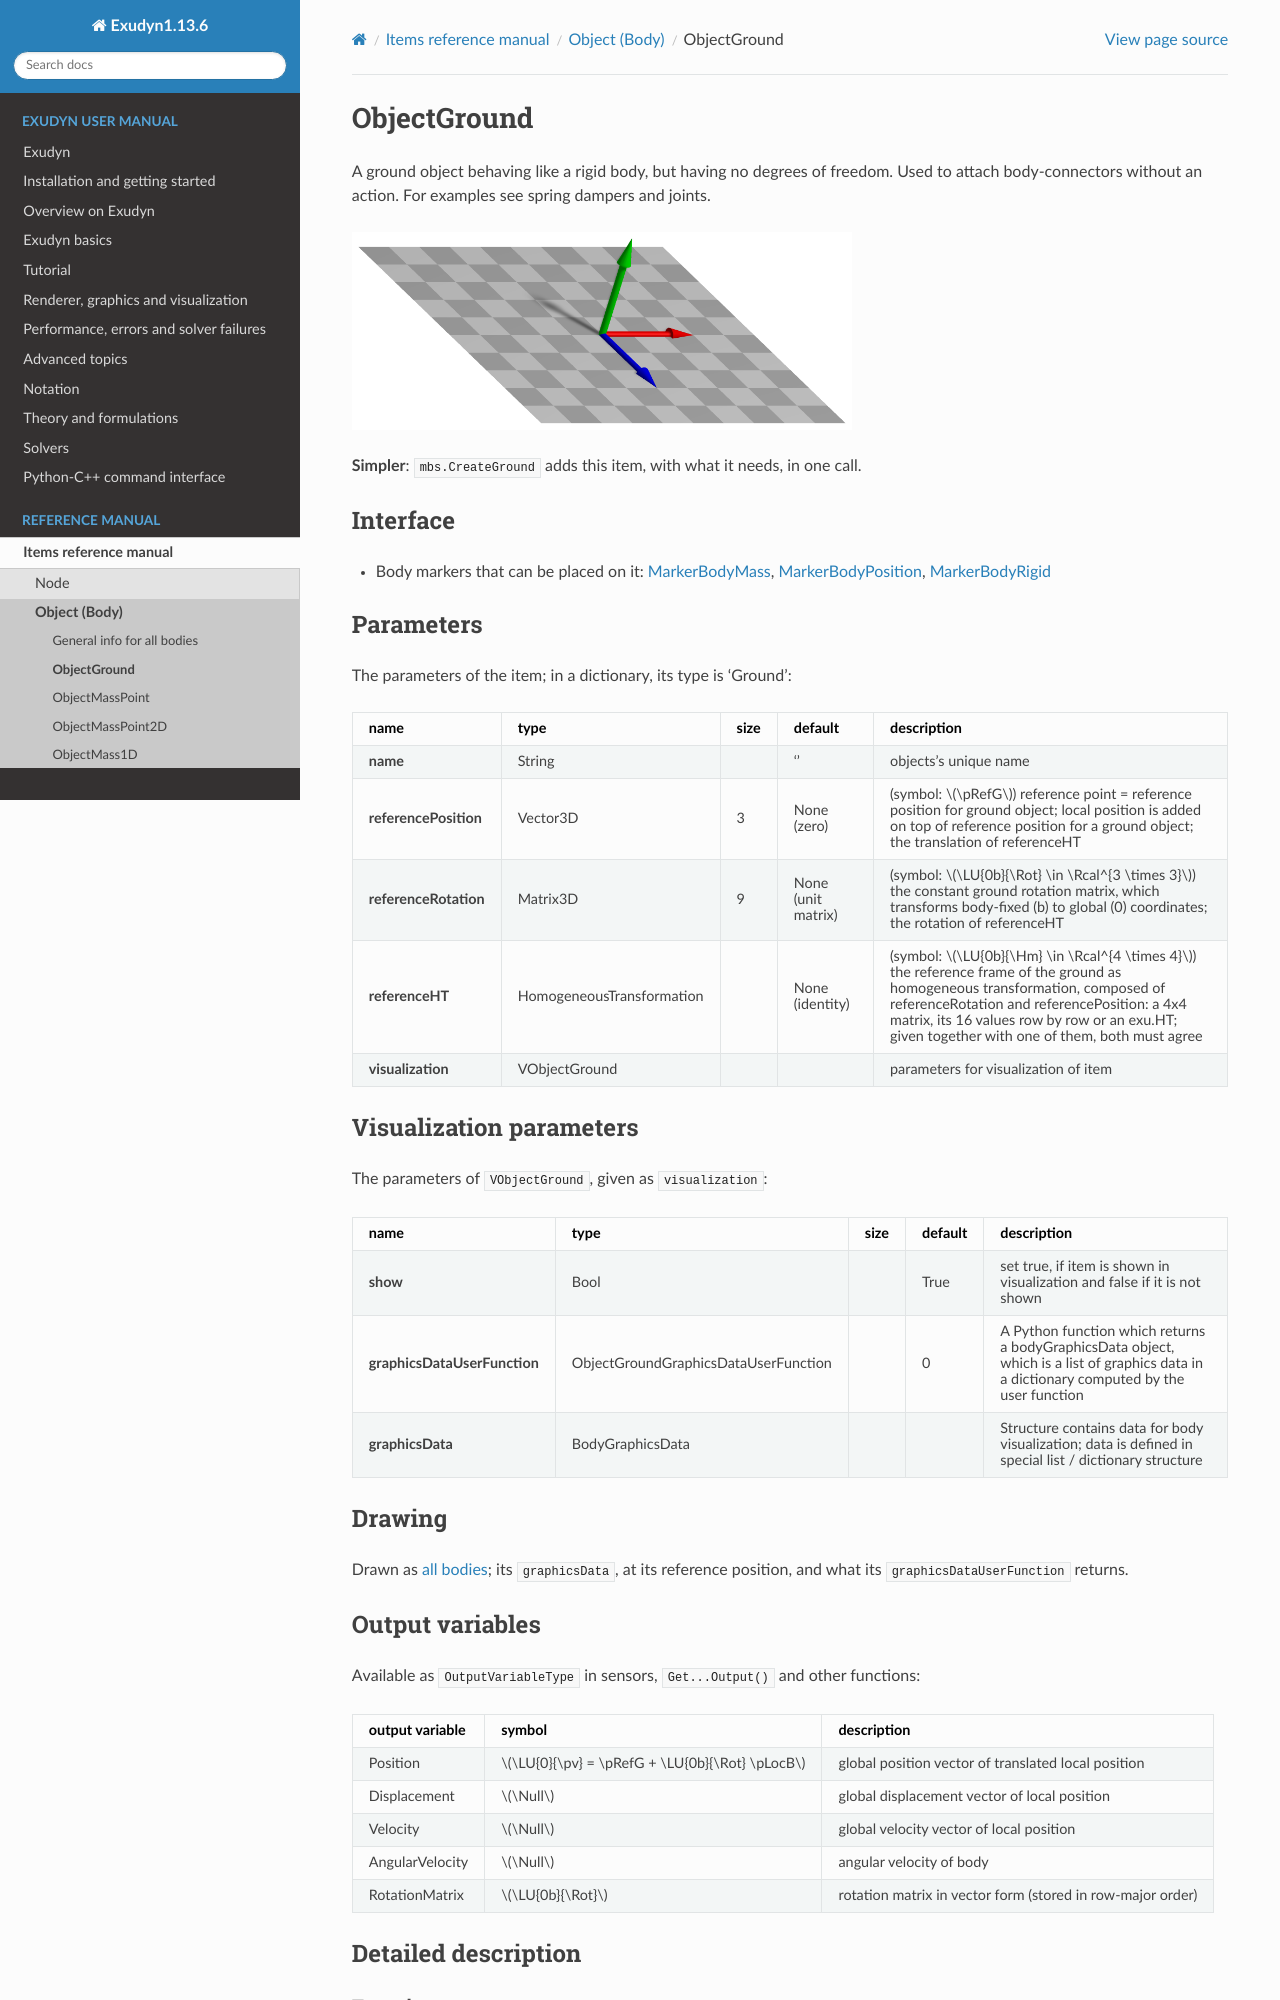

repository: jgerstmayr/EXUDYN · page: docs/generated/items/ObjectGround.html · generator: sphinx

<!-- GENERATED by tools/generators/itemDocsEmitter.py from definitions/ - do not edit -->
```{raw} latex
\clearpage
```

(sec-item-objectground)=
# ObjectGround

A ground object behaving like a rigid body, but having no degrees of freedom. Used to attach body-connectors without an action. For examples see spring dampers and joints.
```{image} /docs/figures/itemImages/ObjectGround.png
:width: 500
```


**Simpler**: [`mbs.CreateGround`](#sec-mainsystemextensions-createground) adds this item, with what it needs, in one call.

## Interface

- Body markers that can be placed on it: [](#sec-item-markerbodymass), [](#sec-item-markerbodyposition), [](#sec-item-markerbodyrigid)

## Parameters

The parameters of the item; in a dictionary, its type is 'Ground':

| name | type | size | default | description |
|---|---|---|---|---|
| **name** | String |  | '' | objects's unique name |
| **referencePosition** | Vector3D | 3 | None (zero) | (symbol: $\pRefG$) reference point = reference position for ground object; local position is added on top of reference position for a ground object; the translation of referenceHT |
| **referenceRotation** | Matrix3D | 9 | None (unit matrix) | (symbol: $\LU{0b}{\Rot} \in \Rcal^{3 \times 3}$) the constant ground rotation matrix, which transforms body-fixed (b) to global (0) coordinates; the rotation of referenceHT |
| **referenceHT** | HomogeneousTransformation |  | None (identity) | (symbol: $\LU{0b}{\Hm} \in \Rcal^{4 \times 4}$) the reference frame of the ground as homogeneous transformation, composed of referenceRotation and referencePosition: a 4x4 matrix, its 16 values row by row or an exu.HT; given together with one of them, both must agree |
| **visualization** | VObjectGround |  |  | parameters for visualization of item |

## Visualization parameters

The parameters of `VObjectGround`, given as `visualization`:

| name | type | size | default | description |
|---|---|---|---|---|
| **show** | Bool |  | True | set true, if item is shown in visualization and false if it is not shown |
| **graphicsDataUserFunction** | ObjectGroundGraphicsDataUserFunction |  | 0 | A Python function which returns a bodyGraphicsData object, which is a list of graphics data in a dictionary computed by the user function |
| **graphicsData** | BodyGraphicsData |  |  | Structure contains data for body visualization; data is defined in special list / dictionary structure |

## Drawing

Drawn as [all bodies](#sec-drawing-objectsbody); its `graphicsData`, at its reference position, and what its `graphicsDataUserFunction` returns.

## Output variables

Available as `OutputVariableType` in sensors, `Get...Output()` and other functions:

```{tabularcolumns} \Y{0.25}\Y{0.25}\Y{0.5}
```

| output variable | symbol | description |
|---|---|---|
| Position | $\LU{0}{\pv} = \pRefG + \LU{0b}{\Rot} \pLocB$ | global position vector of translated local position |
| Displacement | $\Null$ | global displacement vector of local position |
| Velocity | $\Null$ | global velocity vector of local position |
| AngularVelocity | $\Null$ | angular velocity of body |
| RotationMatrix | $\LU{0b}{\Rot}$ | rotation matrix in vector form (stored in row-major order) |

(description-objectground)=
## Detailed description

### Equations

`ObjectGround` has no coordinates and no equations: it is a fixed body to which joints, connectors
and markers are attached. Forces and torques on it have no effect. Its reference position and
rotation may be changed over time, which moves what is attached to it; its velocity is still zero at
every instant, so such a prescribed motion is to be used with care.
